Run: headless pygame with SDL's dummy video driver; simulated clock (each Clock.tick advances the game by its frame time, no real sleeping); random seed 0; keys injected as events and as key.get_pressed() state; mouse plan: one left click at the window centre at the start of phase 2, then a move to the lower-right quarter at the start of phase 3.
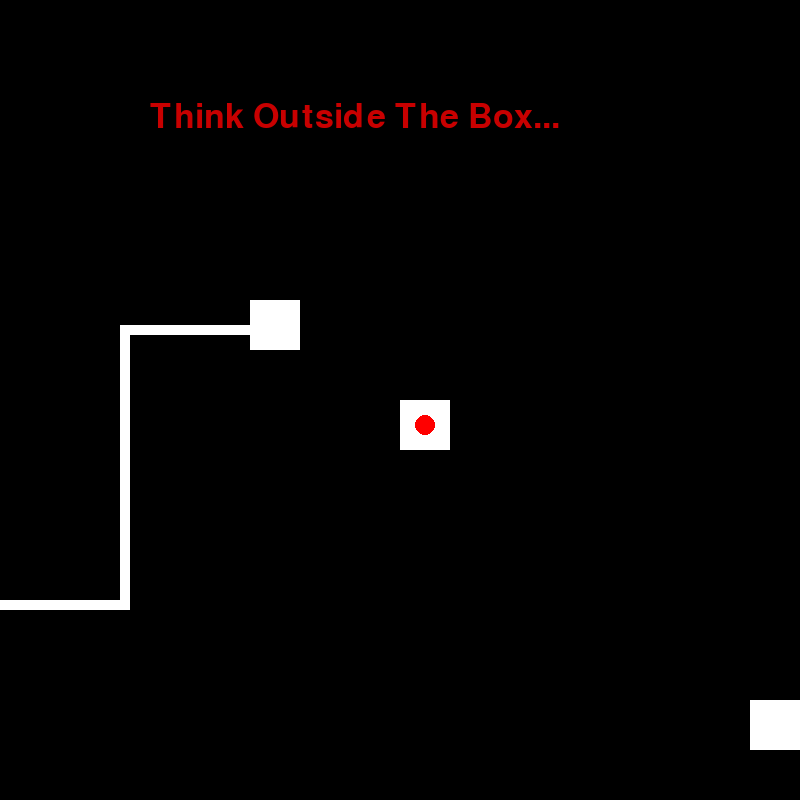
Frame 1 of 4 · flips 1–60 · no input
Frame 2 of 4 · flips 61–180 · clicked the window centre · tapped SPACE, RETURN · held RIGHT (→), D · screen unchanged from frame 1, image omitted
Frame 3 of 4 · flips 181–300 · moved the mouse to the lower-right quarter · held DOWN (↓), S · screen unchanged from frame 2, image omitted
Frame 4 of 4 · flips 301–420 · held LEFT (←), A, UP (↑), W · screen unchanged from frame 3, image omitted

The pygame program that drew these frames:

import pygame
import sys
import pygame.font

pygame.init()
screen_width, screen_height = 800, 800
screen = pygame.display.set_mode((screen_width, screen_height))
pygame.display.set_caption("Maze")
font = pygame.font.Font(None,size=50)

LIFETIME = 1500 
SQUARE_COLOR = (255, 255, 255)  
first = False
won = False
caught = False


mouse_x, mouse_y = pygame.mouse.get_pos()

path = [((0, 600), (120, 10)),
        ((120, 325), (10, 285)),
        ((120, 325), (130, 10)),
        ((250, 300), (50, 50)),
        ((400, 400), (50, 50)),
        ((750, 700), (50, 50))]

    
endpoint_x = 425;
endpoint_y = 425;
endpoint_radius = 10; 

rectangle_x = 50
rectangle_y = 50

# def add_rectangle(path, x, y, width, height):
#     timestamp = pygame.time.get_ticks()
#     path.append(((x , y - height),(width,height))

msg = font.render("Think Outside The Box...",1,(200,0,0))
msg2 = font.render("That was an easy one...",1,(255,165,0))
msg3 = font.render("You Win!!1!!1!!!!!!!!!!!!!!!!!!!!!!!!!!!!!!!!!!!!!!!!!!!!!!!!!",1,(0,200,0))
msg4 = font.render("I didn't think you'd be 'that' smart...",1,(0,165,0))
msg5 = font.render("But now there's no 'escape'! Muahahaha",1,(128,128,128))
# msg6 = font2.render("Sike! it isn't",1,(128,128,128))

run = True
while run:
    screen.fill((0, 0, 0))
    if won == False :
        screen.blit(msg,(150,100))
        pygame.draw.circle(screen, (255,0,0),(endpoint_x , endpoint_y),endpoint_radius)
    else :
        first = False
        caught = False
        screen.blit(msg3,(100,200))
        pygame.draw.circle(screen, (0,255,0),(endpoint_x , endpoint_y),endpoint_radius)
                
    if first == True: 
        screen.blit(msg2,(100,700))
        screen.blit(msg5,(100,750))
        path.append((((700,300),(50,50))))
        
    if caught == True: 
        screen.blit(msg4,(200,500))
 
    

        
    for rect in path:
        pygame.draw.rect(screen, (255, 255, 255), rect)
        
    # if(won == False):
    #     for i in range(len(path) - 1, -1, -1):  # Iterate in reverse order
    #         rect, size, timestamp = path[i]
    #         if current_time - timestamp < LIFETIME:
    #             pygame.draw.rect(screen, SQUARE_COLOR, (rect[0] ,rect[1], size[0], size[1]))
    #         else:
    #             path.pop(i)
        
    pygame.draw.circle(screen, (255,0,0),(endpoint_x , endpoint_y),endpoint_radius)
        
    for event in pygame.event.get():
        if event.type == pygame.QUIT:
            pygame.quit()
            sys.exit()
        elif event.type == pygame.KEYDOWN:  # Check if a key is pressed
            if event.key == pygame.K_ESCAPE:  # Check if the ESC key is pressed
                print("Escape key pressed!")  # Replace this with your action
                path.extend( (((750,325),(50,10)), ((650,325),(50,10)) , ((650,335),(10,160)) , ((425,485),(225,10)) , ((425,450),(10,35))))
                caught = True
    pygame.display.flip()
    if ((pygame.mouse.get_pos()[0]-endpoint_x)**2+(pygame.mouse.get_pos()[1]-endpoint_y)**2)<=endpoint_radius**2:
        print("you won")
        won = True
        
    if (pygame.mouse.get_pos()[0] >= 750 and pygame.mouse.get_pos()[0] <= 800) and (pygame.mouse.get_pos()[1] >= 700 and pygame.mouse.get_pos()[1] <= 750):
        first = True
        
    if (pygame.mouse.get_pos()[0] >= 750 and pygame.mouse.get_pos()[0] <= 800) and (pygame.mouse.get_pos()[1] >= 700 and pygame.mouse.get_pos()[1] <= 750):
        first = True

    #check if you're out of bounds
    buffer = 1  # 1-pixel border

    if any(
        (b[0][0] - buffer) < pygame.mouse.get_pos()[0] < (b[1][0] + b[0][0] + buffer) and 
        (b[0][1] - buffer) < pygame.mouse.get_pos()[1] < (b[1][1] + b[0][1] + buffer) 
        for b in path
    ):
        print("True")
    else:
        print("False")
        if not won:
            pygame.mouse.set_pos((275, 325))
    # if any(b[0][0]<pygame.mouse.get_pos()[0]<b[1][0]+b[0][0] and b[0][1]<pygame.mouse.get_pos()[1]<b[1][1]+b[0][1] for b in path):
    #     print("True")
    # else:
    #     print("False")
    #     if(won == False):
    #         pygame.mouse.set_pos((75, 125))
    pygame.display.update()
